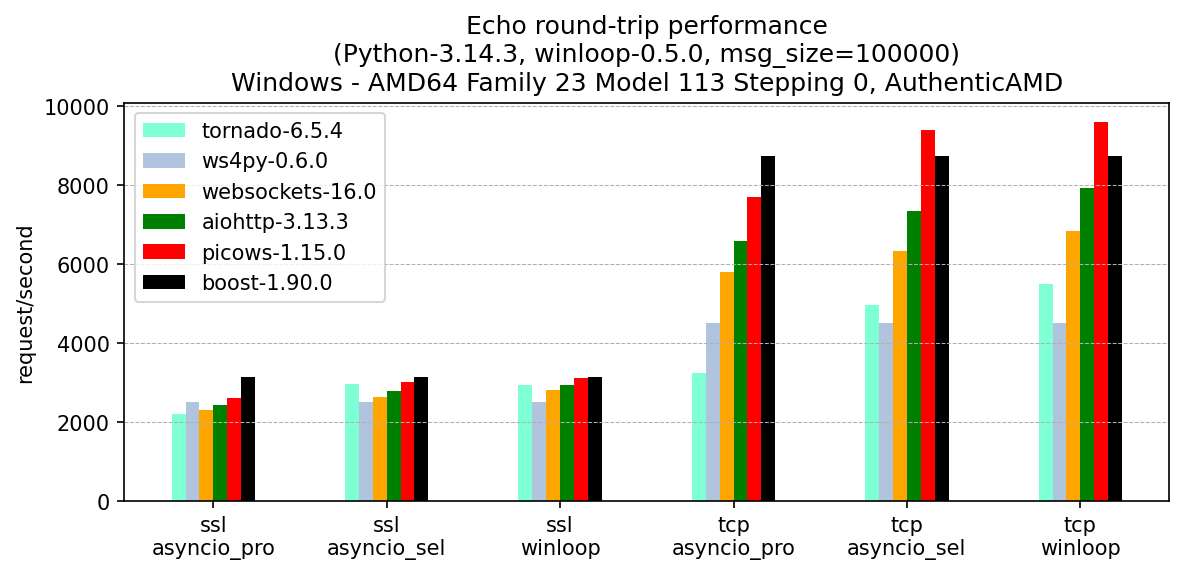

Values plotted in this chart, from the file beside it:
, version, ssl-asyncio_pro, ssl-asyncio_sel, ssl-winloop, tcp-asyncio_pro, tcp-asyncio_sel, tcp-winloop
tornado, 6.5.4, 2196, 2969, 2939, 3235, 4975, 5503
ws4py, 0.6.0, 2523, 2523, 2523, 4503, 4503, 4503
websockets, 16.0, 2310, 2647, 2817, 5797, 6321, 6844
aiohttp, 3.13.3, 2437, 2778, 2940, 6586, 7352, 7932
picows, 1.15.0, 2623, 3025, 3114, 7701, 9382, 9606
boost, 1.90.0, 3145, 3145, 3145, 8728, 8728, 8728
